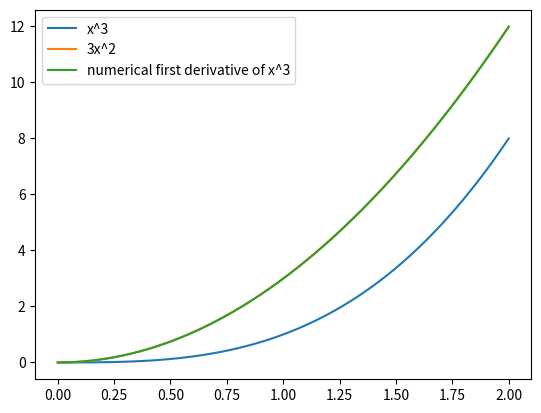

Write the Python code that produced this figure.
import numpy as np
import matplotlib.pyplot as plt


t = np.linspace(0,2,1000)
sig = t**3


def num_derivative(x, y):
	dydx = y*0
	for i, xi in enumerate(x):	#for i = 1:len(x)
		if(i >= 1):	#throw out the first value because you have nothing to reference. in matlab, you need to change this 1 to a 2 because of indexing at 1
			dx = x[i] - x[i-1]
			dy = y[i] - y[i-1]
			dydx[i] = dy/dx
	return dydx



fix,ax = plt.subplots()
ax.plot(t,sig,label="x^3")
ax.plot(t, 3*t**2,label="3x^2")
ax.plot(t, num_derivative(t,sig),label="numerical first derivative of x^3")
handles, labels = ax.get_legend_handles_labels()
ax.legend(handles, labels)
plt.show()
